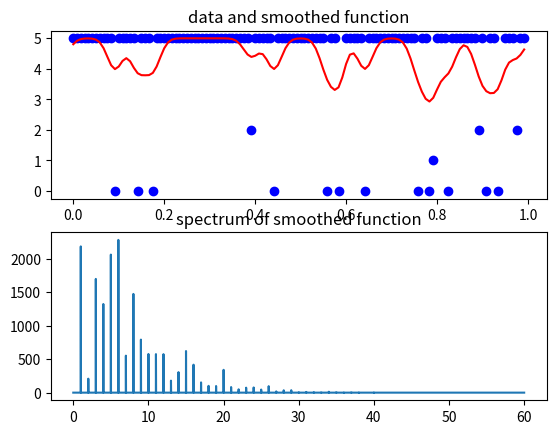

Write the Python code that produced this figure.
# idea: given a list of ints, see how the result of the mod operation changes based on how they are sub-grouped into a syntax tree
# e.g. 4 % 7 % 5 = 4 but 4 % (7 % 5) = 0

import random
import math
import numpy as np
import matplotlib.pyplot as plt


def get_all_syntax_groupings(lst):
    if len(lst) == 0:
        raise ValueError("can't group empty list")
    if len(lst) == 1:
        only_grouping = [lst[0]]  # each grouping is itself a list
        return [only_grouping]
    if len(lst) == 2:
        only_grouping = [lst[0], lst[1]]  # I know I could do return [lst] for len of 1 or 2, but this makes it clearer to me what is going on; len-2 list will be a syntax tree with two children on the root
        return [only_grouping]
    else:
        # for each adjacent pair you could choose, group that pair into a sub-list and then re-run on the new list which now has one fewer len
        groupings = []
        for i in range(len(lst)-1):
            pair = lst[i:i+2]
            new_lst = lst[:i] + [pair] + lst[i+2:]
            assert len(new_lst) == len(lst) - 1
            groupings += get_all_syntax_groupings(new_lst)
        assert len(groupings) == math.factorial(len(lst)-1)
        return groupings


def evaluate_grouping(g, func):
    # func needs to have 2 args
    x, y = g
    if type(x) is list:
        x = evaluate_grouping(x, func)
    if type(y) is list:
        y = evaluate_grouping(y, func)
    return func(x, y)


def report_stats(int_lst, func):
    groupings = get_all_syntax_groupings(lst)
    values = [evaluate_grouping(g, func) for g in groupings]
    x_max = len(values)

    has_nan = np.nan in values  # this does work even though nan is not equal to itself; maybe it's checking with `is` instead of `==`
    if has_nan:
        values_without_nan = [x for x in values if not np.isnan(x)]
    else:
        values_without_nan = values
    avg_value = np.mean(values_without_nan)  # do this before putting nan back in; also, do count multiplicity

    unique_values = set(values_without_nan)
    if has_nan:
        unique_values.add(np.nan)  # set(lst) will keep all nan's since it uses `==` instead of `is`
    n_values = len(unique_values)
    unique_values = sorted(unique_values)

    print("integers: {}".format(int_lst))
    print("{} unique values found: {}".format(n_values, unique_values))
    print("average value: {}".format(avg_value))

    # plot the values by syntax tree number (since the trees are well-ordered w.r.t. each other)
    xs = list(range(x_max))
    ys = values
    assert len(xs) == len(ys) == x_max

    # convolve to smooth it out
    mu = 0
    sigma = 2  # can adjust this to make more/less smooth (widening the kernel with larger sigma makes smoother function)
    assert sigma > 0
    norm_pdf = lambda x: 1/(sigma*np.sqrt(2*np.pi)) * np.exp(-1/2*((x-mu)/sigma)**2)
    norm_pdf_inverse = lambda p: mu + sigma * np.sqrt(-2*np.log(p * (sigma*np.sqrt(2*np.pi))))  # inverted norm_pdf manually myself, could have mistakes

    # test_xs = np.linspace(-5,5,100)
    # test_ys = norm_pdf(test_xs)
    # see if it looks correct
    # plt.plot(test_xs, test_ys)
    # plt.show()
    
    # convolution doesn't work on unevenly spaced data (if there are nans)
    # kernel = test_ys / sum(test_ys)  # normalize
    # convolution = np.convolve(ys, kernel)

    # try this: weighted average of samples, weighted by norm_pdf of their distance
    # ignore samples that are so far away that the pdf is less than 1/1000
    # min_pdf_value = 1/1000
    # max_displacement = norm_pdf_inverse(1/1000)
    # assert max_displacement > 0, "problem in norm inverse"
    # assert abs(norm_pdf(max_displacement) - min_pdf_value) < 1e-6, "problem in norm inverse"
    # on second thought, don't have min value, since it will make there be no estimation at a point that is more than this displacement from any sample

    # wrap around, so the result function is a continuous periodic signal
    estimation_xs = np.arange(0,1,1/x_max)  # put the domain just on [0,1]
    # but don't want 0 and 1 to overlap when wrapping around, so exclude endpoint at 1
    assert 1 not in estimation_xs and estimation_xs[-1] == 1-1/x_max
    assert len(estimation_xs) == x_max
    estimation_ys = np.zeros((x_max,))
    total_weights = np.zeros((x_max,))
    normalized_x_max = 1
    for x_i, x in enumerate(xs):
        # here we still get x from the original list, not normalized
        distances_to_observations = [min(abs(x-(obs-x_max)), abs(x-obs), abs(obs+x_max - x)) for obs in xs]
        observation_weights = [norm_pdf(d) for d in distances_to_observations]
        for y, w in zip(ys, observation_weights):
            if np.isnan(y):
                continue
            estimation_ys[x_i] += w*y
            total_weights[x_i] += w
    # now need to normalize the ys by the weight at each point
    estimation_ys /= total_weights

    # now get fourier transform of the signal made by repeating this smoothed function
    signal_one_repetition = estimation_ys - np.mean(estimation_ys)
    n_repetitions = 100
    signal = np.tile(signal_one_repetition, n_repetitions)  # try to remove edge effects
    fft = np.fft.fft(signal)
    signal_amplitude = abs(fft)  # python has abs of complex number built in
    # need to scale the fft's frequency values back down by n_repetitions (e.g. it will have a spike at 100 for a 1-per-cycle wave when n_repetitions is 100)
    freq_xs = np.arange(0, len(fft)/n_repetitions, 1/n_repetitions)
    # it's always a mirror image for reasons I don't understand, so just look at the first half of the spectrum
    freq_xs = freq_xs[:math.ceil(len(freq_xs)/2)]
    signal_amplitude = signal_amplitude[:math.ceil(len(signal_amplitude)/2)]

    # plot the points and the convolution together
    plt.subplot(2,1,1)
    plt.title("data and smoothed function")
    plt.scatter(estimation_xs, ys, c="blue")  # now squish the x domain but keep original ys
    plt.plot(estimation_xs, estimation_ys, c="red")
    plt.subplot(2,1,2)
    plt.title("spectrum of smoothed function")
    plt.plot(freq_xs, signal_amplitude)
    plt.show()            
        
    

if __name__ == "__main__":
    func = lambda x, y: x % y if y != 0 else np.nan
    lst = [random.randint(1, 100) for i in range(6)]
    report_stats(lst, func)

